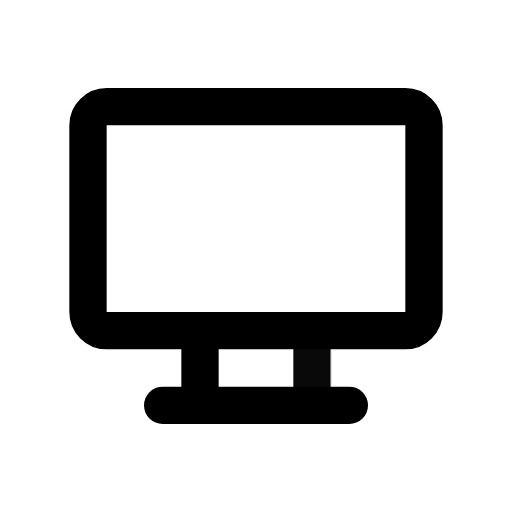
t = 0.00 s
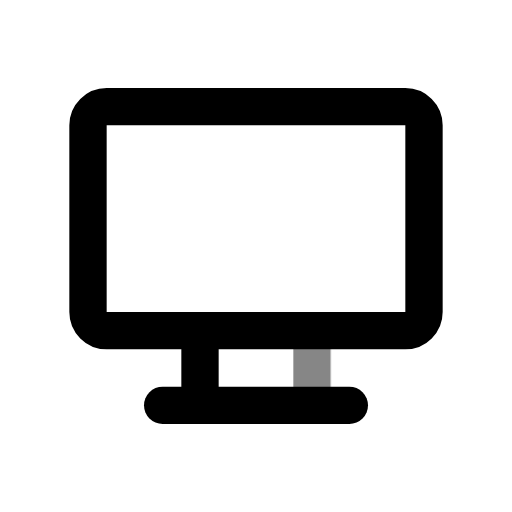
t = 0.39 s
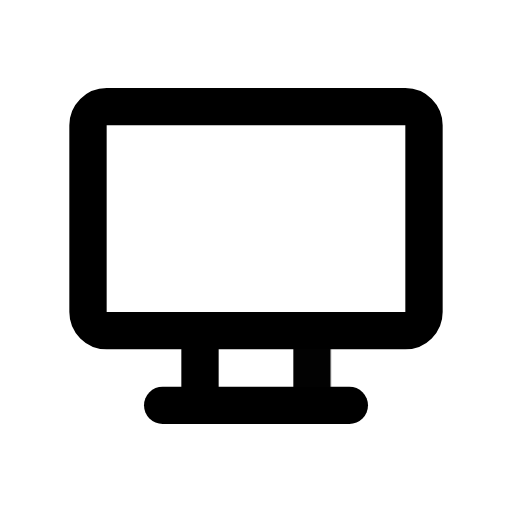
t = 0.92 s
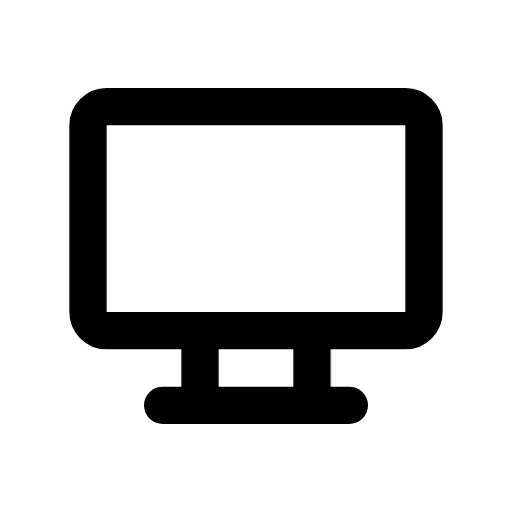
t = 1.56 s
t = 1.96 s: frame unchanged from t = 1.56 s, image omitted
t = 2.35 s: frame unchanged from t = 1.56 s, image omitted

The animated SVG that drew these frames (rendered in a browser with its animation timeline set to each time). Animation: 1 CSS @keyframes rule; one cycle of 2.75 s, repeats indefinitely.

<svg xmlns="http://www.w3.org/2000/svg" width="24" height="24" fill="none" stroke="currentColor" stroke-linecap="round" stroke-linejoin="round" stroke-width="2" viewBox="0 0 24 24">
    <!-- Generated by scripts/icon-expansion/generate.mjs -->
    <!-- Adapted from Tabler Icons 3.34.1.
MIT License

Copyright (c) 2020-2024 Paweł Kuna

Permission is hereby granted, free of charge, to any person obtaining a copy
of this software and associated documentation files (the "Software"), to deal
in the Software without restriction, including without limitation the rights
to use, copy, modify, merge, publish, distribute, sublicense, and/or sell
copies of the Software, and to permit persons to whom the Software is
furnished to do so, subject to the following conditions:

The above copyright notice and this permission notice shall be included in all
copies or substantial portions of the Software.

THE SOFTWARE IS PROVIDED "AS IS", WITHOUT WARRANTY OF ANY KIND, EXPRESS OR
IMPLIED, INCLUDING BUT NOT LIMITED TO THE WARRANTIES OF MERCHANTABILITY,
FITNESS FOR A PARTICULAR PURPOSE AND NONINFRINGEMENT. IN NO EVENT SHALL THE
AUTHORS OR COPYRIGHT HOLDERS BE LIABLE FOR ANY CLAIM, DAMAGES OR OTHER
LIABILITY, WHETHER IN AN ACTION OF CONTRACT, TORT OR OTHERWISE, ARISING FROM,
OUT OF OR IN CONNECTION WITH THE SOFTWARE OR THE USE OR OTHER DEALINGS IN THE
SOFTWARE. -->
    <style>
        @media (prefers-reduced-motion: no-preference) {
            @keyframes ira-exp-pulse { 0%, 100% { opacity: 1; } 22% { opacity: .45; } 40% { opacity: 1; } }
            [data-ira-motion="device-desktop"] { transform-box: fill-box; transform-origin: center; animation: ira-exp-pulse 2.65s ease-in-out -0.1s infinite; }
        }
    </style>
    <g transform="translate(1.5 1.5) scale(.875)"><path d="M3 5a1 1 0 0 1 1 -1h16a1 1 0 0 1 1 1v10a1 1 0 0 1 -1 1h-16a1 1 0 0 1 -1 -1v-10z"/><path d="M7 20h10"/><path d="M9 16v4"/></g>
    <g data-ira-motion="device-desktop"><g transform="translate(1.5 1.5) scale(.875)"><path d="M15 16v4"/></g></g>
</svg>
